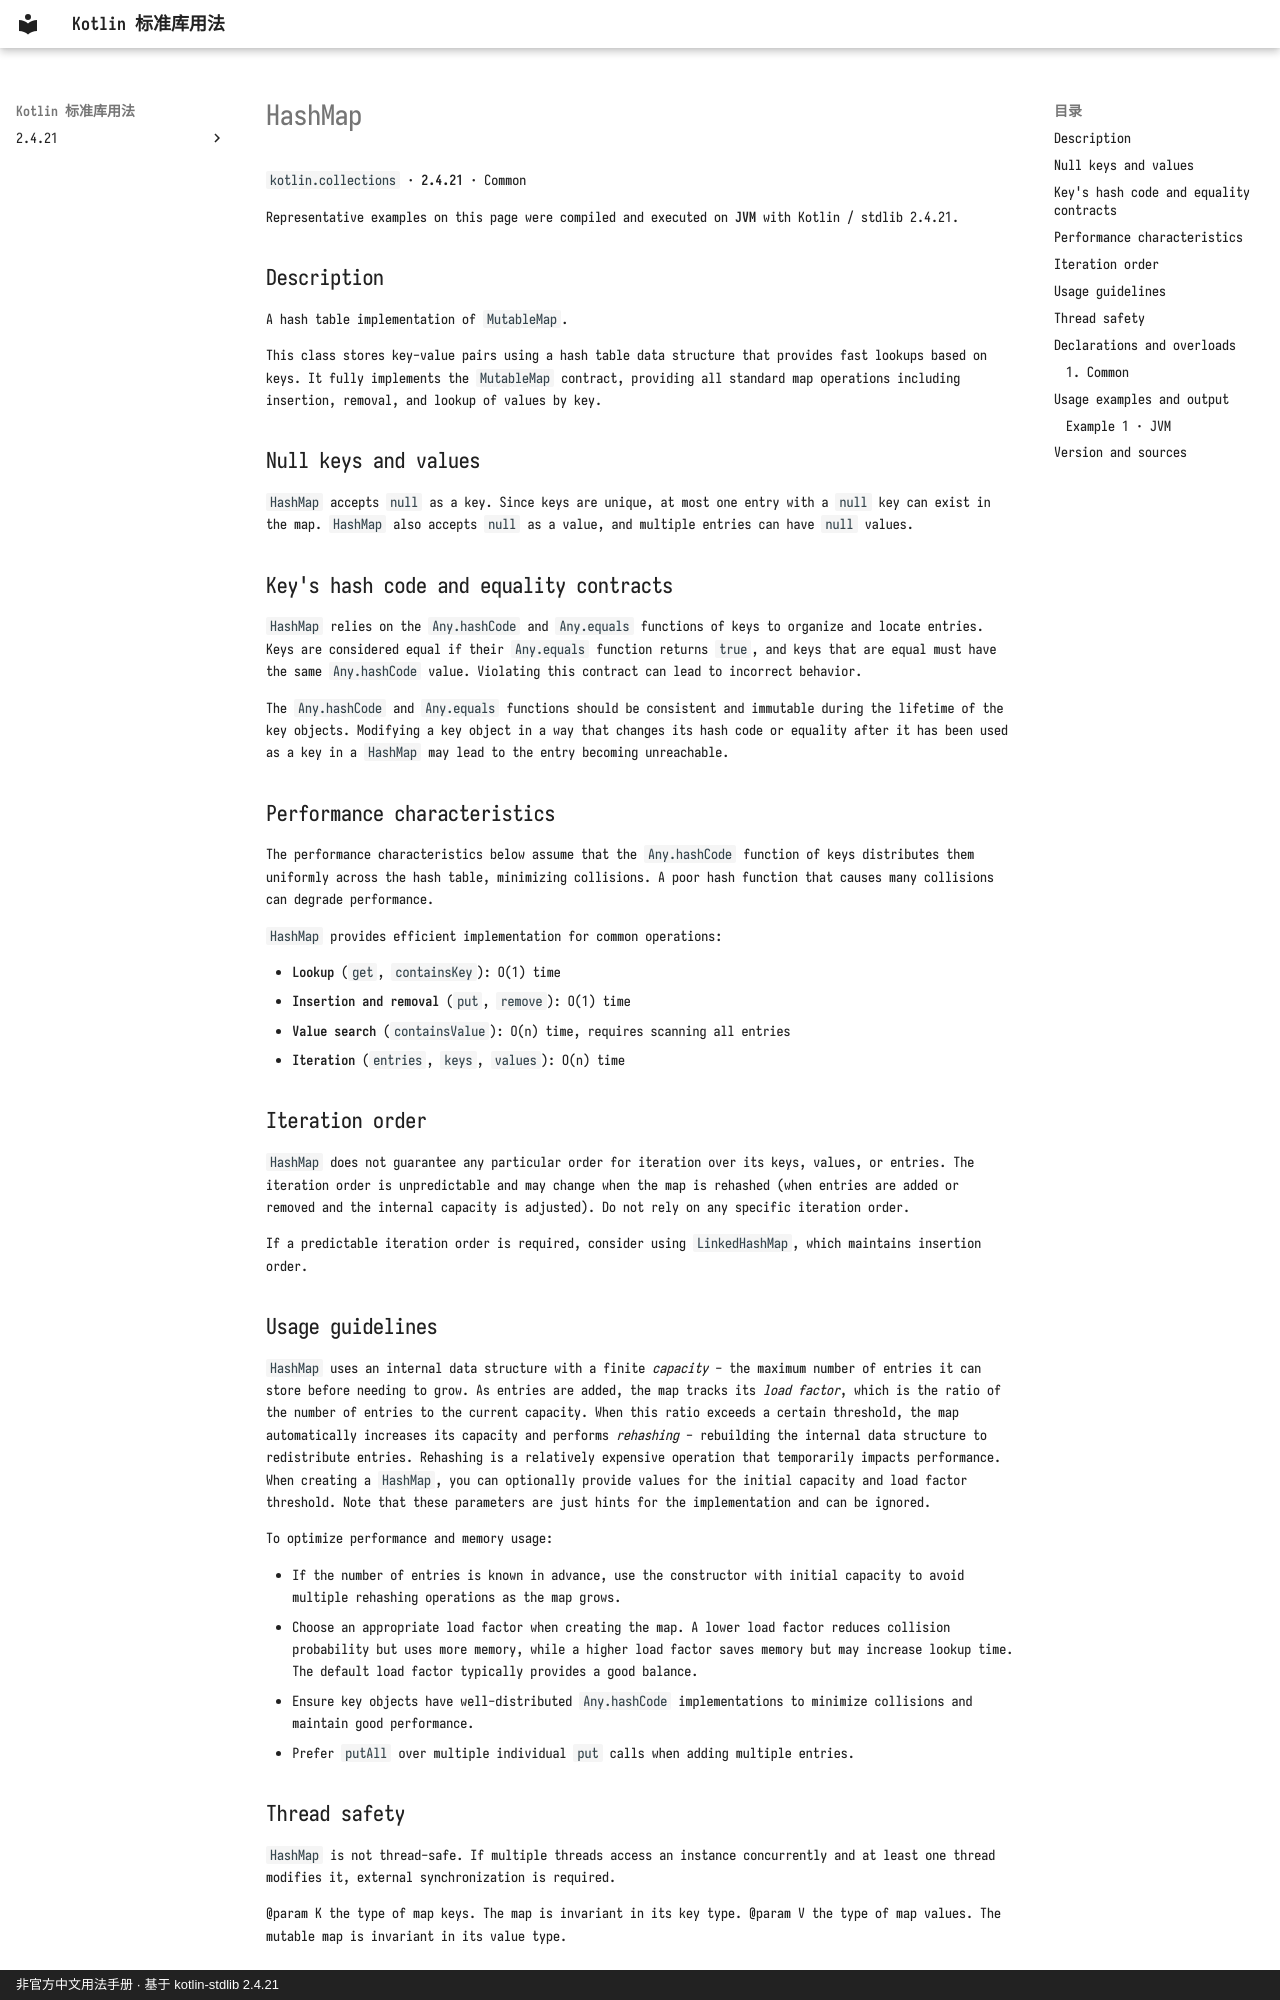

repository: oooooooko/kotlin-stdlib-docs · page: en/api/kotlin.collections/hashmap--774aac06/index.html · generator: mkdocs · copyright: 非官方中文用法手册 · 基于 kotlin-stdlib 2.4.21

# HashMap

`kotlin.collections` · **2.4.21** · Common

Representative examples on this page were compiled and executed on **JVM** with Kotlin / stdlib 2.4.21.

## Description

A hash table implementation of `MutableMap`.

This class stores key-value pairs using a hash table data structure that provides fast lookups
based on keys. It fully implements the `MutableMap` contract, providing all standard map operations
including insertion, removal, and lookup of values by key.

## Null keys and values

`HashMap` accepts `null` as a key. Since keys are unique, at most one entry with a `null` key
can exist in the map. `HashMap` also accepts `null` as a value, and multiple entries can have
`null` values.

## Key's hash code and equality contracts

`HashMap` relies on the `Any.hashCode` and `Any.equals` functions of keys to organize and locate entries.
Keys are considered equal if their `Any.equals` function returns `true`, and keys that are equal must
have the same `Any.hashCode` value. Violating this contract can lead to incorrect behavior.

The `Any.hashCode` and `Any.equals` functions should be consistent and immutable during the lifetime
of the key objects. Modifying a key object in a way that changes its hash code or equality
after it has been used as a key in a `HashMap` may lead to the entry becoming unreachable.

## Performance characteristics

The performance characteristics below assume that the `Any.hashCode` function of keys distributes
them uniformly across the hash table, minimizing collisions. A poor hash function that causes
many collisions can degrade performance.

`HashMap` provides efficient implementation for common operations:

- **Lookup** (`get`, `containsKey`): O(1) time
- **Insertion and removal** (`put`, `remove`): O(1) time
- **Value search** (`containsValue`): O(n) time, requires scanning all entries
- **Iteration** (`entries`, `keys`, `values`): O(n) time

## Iteration order

`HashMap` does not guarantee any particular order for iteration over its keys, values, or entries.
The iteration order is unpredictable and may change when the map is rehashed (when entries are
added or removed and the internal capacity is adjusted). Do not rely on any specific iteration order.

If a predictable iteration order is required, consider using `LinkedHashMap`, which maintains
insertion order.
